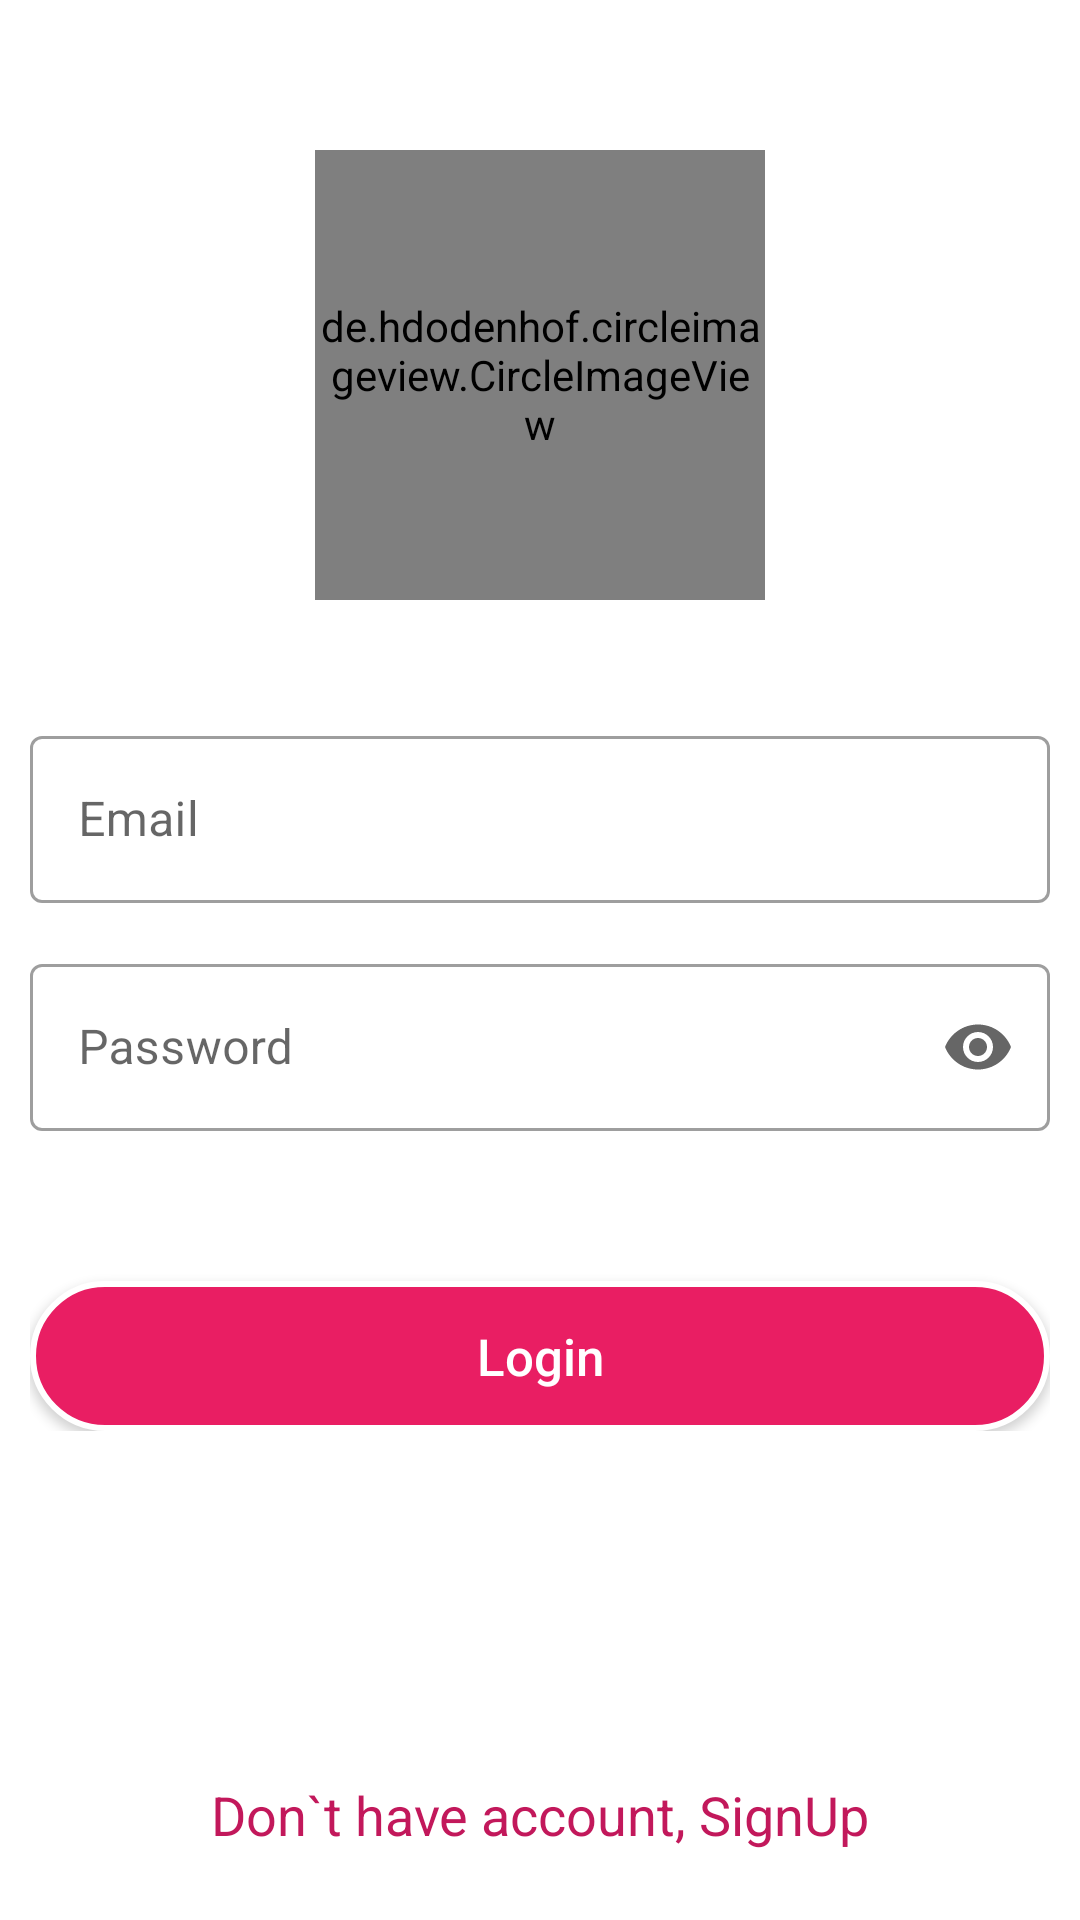

Produce the Android XML layout that renders to this screen, including the resource entries it uses.
<!-- AndroidManifest.xml: activity theme No_Status_Bar -->
<!-- res/layout/activity_main.xml -->
<?xml version="1.0" encoding="utf-8"?>
<FrameLayout xmlns:android="http://schemas.android.com/apk/res/android"
    xmlns:app="http://schemas.android.com/apk/res-auto"
    xmlns:tools="http://schemas.android.com/tools"
    android:layout_width="match_parent"
    android:layout_height="match_parent"
    android:background="@color/white"
    tools:context=".Activity.MainActivity">

    <ImageView
        android:layout_width="match_parent"
        android:alpha="0.1"
        android:scaleType="fitXY"
        android:layout_height="match_parent"/>

    <RelativeLayout
        android:layout_width="match_parent"
        android:background="@android:color/transparent"
        android:layout_height="match_parent">

        <LinearLayout
            android:layout_width="match_parent"
            android:layout_height="wrap_content"
            android:orientation="vertical"
            android:layout_marginTop="50dp"
            android:paddingLeft="10dp"
            android:paddingRight="10dp">

            <de.hdodenhof.circleimageview.CircleImageView
                xmlns:app="http://schemas.android.com/apk/res-auto"
                android:id="@+id/profile_image"
                android:layout_width="150dp"
                android:layout_gravity="center"
                android:layout_marginBottom="40dp"
                android:layout_height="150dp"
                android:src="@drawable/logo"
                app:civ_border_width="1dp"
                app:civ_border_color="@color/purple_500"/>


            <com.google.android.material.textfield.TextInputLayout
                android:layout_width="match_parent"
                app:endIconMode="custom"
                app:endIconDrawable="@drawable/email_icon"
                style="@style/Widget.MaterialComponents.TextInputLayout.OutlinedBox"
                android:layout_height="wrap_content">

                <com.google.android.material.textfield.TextInputEditText
                    android:layout_width="match_parent"
                    android:inputType="text"
                    android:id="@+id/email"
                    android:layout_height="wrap_content"
                    android:hint="Email" />

                <com.google.android.material.textfield.TextInputLayout
                    android:layout_width="match_parent"
                    android:layout_marginTop="15dp"
                    app:endIconMode="password_toggle"
                    style="@style/Widget.MaterialComponents.TextInputLayout.OutlinedBox"
                    android:layout_height="wrap_content">

                    <com.google.android.material.textfield.TextInputEditText
                        android:layout_width="match_parent"
                        android:layout_height="wrap_content"
                        android:id="@+id/pass"
                        android:inputType="textPassword"
                        android:hint="Password" />

                </com.google.android.material.textfield.TextInputLayout>

            </com.google.android.material.textfield.TextInputLayout>

            <android.widget.Button
                android:layout_width="match_parent"
                android:background="@drawable/btn_back"
                android:layout_marginTop="50dp"
                android:text="Login"
                android:onClick="Login"
                android:textColor="@color/white"
                android:textAllCaps="false"
                android:textSize="17sp"
                android:layout_height="50dp"/>

        </LinearLayout>

        <TextView
            android:layout_width="match_parent"
            android:layout_height="50dp"
            android:layout_alignParentBottom="true"
            android:onClick="SignUp"
            android:text="Don`t have account, SignUp"
            android:textColor="@color/purple_700"
            android:textSize="18sp"
            android:gravity="center"
            android:layout_marginBottom="10sp"/>

    </RelativeLayout>


</FrameLayout>
<!-- resources referenced by this layout -->
<resources>
  <color name="purple_500">#e91e63</color>
  <color name="purple_700">#c2185b</color>
  <color name="white">#FFFFFFFF</color>
  <!-- drawable btn_back (drawable-v24) -->
  <?xml version="1.0" encoding="utf-8"?>
  <selector xmlns:android="http://schemas.android.com/apk/res/android">
  <item>
      <shape>
          <solid android:color="@color/purple_500"/>
          <stroke android:color="@color/white" android:width="2dp"/>
          <corners android:radius="100dp"/>
      </shape>
  </item>
  </selector>
  <!-- drawable logo: png bitmap (drawable, 45419 bytes) -->
  <style name="No_Status_Bar" parent="Theme.MaterialComponents.Light.DarkActionBar">
          <item name="windowActionBar">false</item>
          <item name="windowNoTitle">true</item>
      </style>
</resources>
